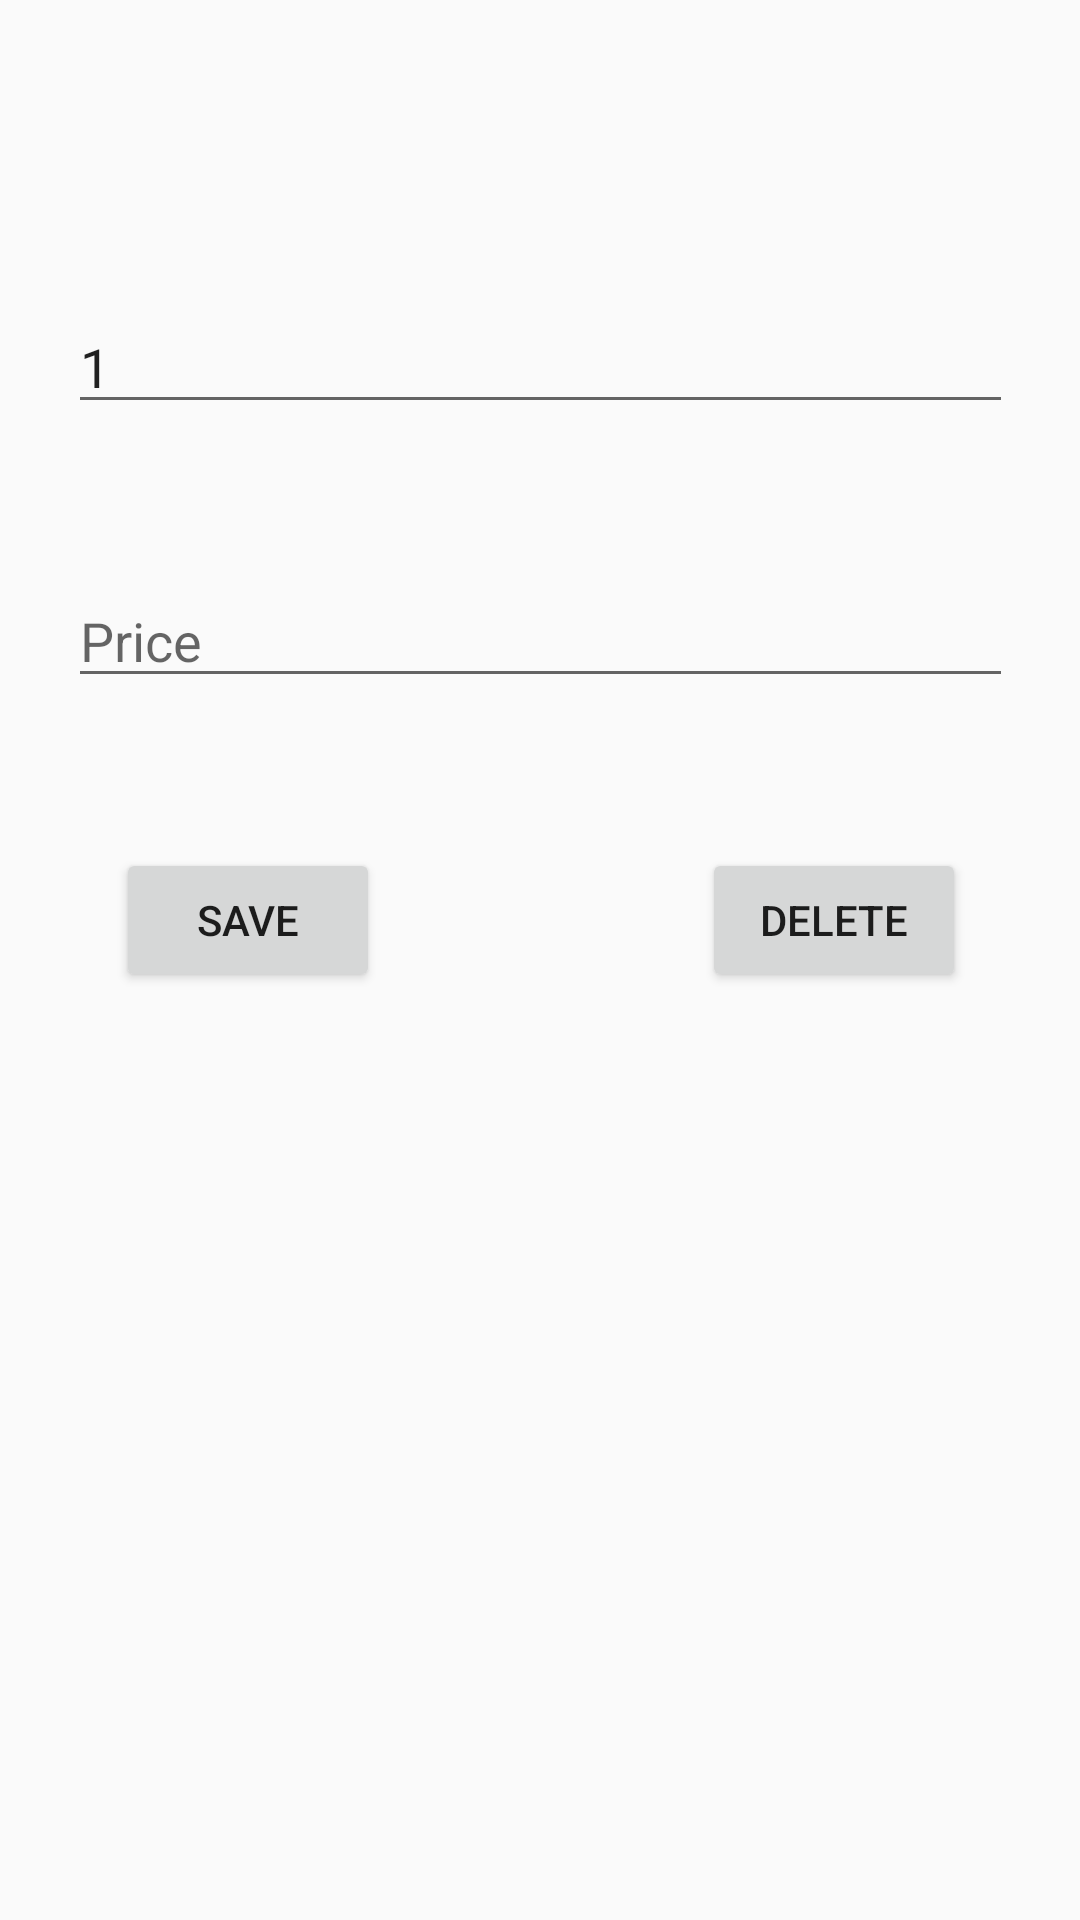

Android layout source for this screen:
<!-- AndroidManifest.xml: application theme AppTheme -->
<!-- res/layout/editbooklist.xml -->
<?xml version="1.0" encoding="utf-8"?>
<androidx.constraintlayout.widget.ConstraintLayout
    xmlns:android="http://schemas.android.com/apk/res/android" android:layout_width="match_parent"
    android:layout_height="match_parent"
    xmlns:app="http://schemas.android.com/apk/res-auto">
    <EditText
        android:layout_width="wrap_content"
        android:layout_height="wrap_content"
        app:layout_constraintStart_toStartOf="parent"
        app:layout_constraintEnd_toEndOf="parent"
        app:layout_constraintTop_toTopOf="parent"
        android:layout_marginTop="100dp"
        android:ems="15"
        android:hint="Quantity"
        android:text="1"
        android:id="@+id/etshowbklquan"
        android:inputType="number"/>
    <EditText
        android:layout_width="wrap_content"
        android:layout_height="wrap_content"
        app:layout_constraintStart_toStartOf="parent"
        app:layout_constraintEnd_toEndOf="parent"
        app:layout_constraintTop_toBottomOf="@+id/etshowbklquan"
        android:layout_marginTop="50dp"
        android:ems="15"
        android:hint="Price"
        android:id="@+id/etshowbklprice"
        android:inputType="numberDecimal"/>

    <Button
        android:id="@+id/bteditbkl"
        android:layout_width="wrap_content"
        android:layout_height="wrap_content"
        android:layout_marginTop="50dp"
        android:text="SAVE"
        app:layout_constraintEnd_toEndOf="parent"
        app:layout_constraintHorizontal_bias="0.142"
        app:layout_constraintStart_toStartOf="parent"
        app:layout_constraintTop_toBottomOf="@id/etshowbklprice" />

    <Button
        android:id="@+id/btdeletebkl"
        android:layout_width="wrap_content"
        android:layout_height="wrap_content"
        android:layout_marginTop="50dp"
        android:text="DELETE"
        app:layout_constraintEnd_toEndOf="parent"
        app:layout_constraintHorizontal_bias="0.86"
        app:layout_constraintStart_toStartOf="parent"
        app:layout_constraintTop_toBottomOf="@id/etshowbklprice" />
</androidx.constraintlayout.widget.ConstraintLayout>
<!-- resources referenced by this layout -->
<resources>
  <style name="AppTheme" parent="Theme.AppCompat.Light.DarkActionBar">
          
          <item name="colorPrimary">@color/colorPrimary</item>
          <item name="colorPrimaryDark">@color/colorPrimaryDark</item>
          <item name="colorAccent">@color/colorAccent</item>
      </style>
  <color name="colorPrimary">#6200EE</color>
  <color name="colorPrimaryDark">#3700B3</color>
  <color name="colorAccent">#03DAC5</color>
</resources>
